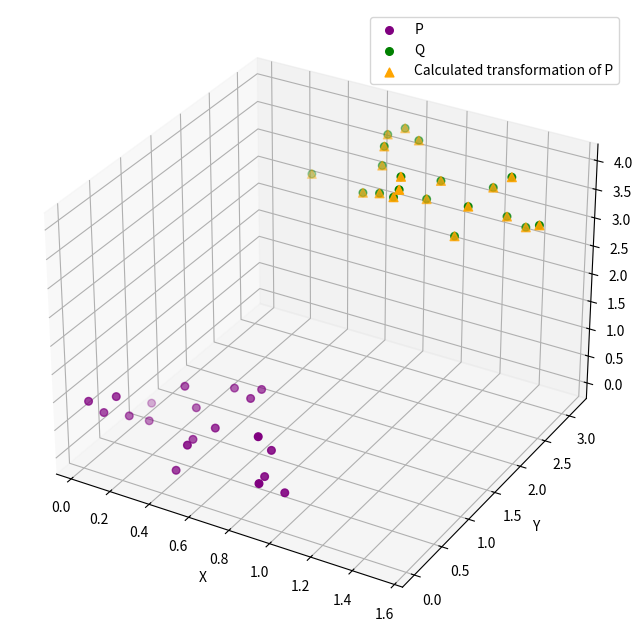

The matplotlib source for this figure:
"""q5_rigid_body.py

[redacted]
"""

import os
import numpy as np
import matplotlib.pyplot as plt


from typing import Tuple

def apply_transform(P, R, T):
    Q = (P @ R.T) + T
    return Q

def get_rotation_matrix3D(angle: float = 45):
    angle = np.radians(angle)
    return np.array([
        [np.cos(angle), -np.sin(angle), 0],
        [np.sin(angle), np.cos(angle), 0],
        [0, 0, 1]
    ])

def center_point(P_org):
    P_bar = np.mean(P_org, axis= 1)
    P = P_org - P_bar[:, np.newaxis]
    return P_bar, P

def get_transformation_params(P_original: np.array, Q_original: np.array) -> Tuple:
    # Get centroids and center points
    P_bar, P = center_point(P_original)
    Q_bar, Q = center_point(Q_original)

    C = P @ Q.T

    U, _ , Vh = np.linalg.svd(C)
    R = Vh.T @ U.T

    trans = Q_bar - (R @ P_bar)

    return R, trans


def get_test_set(n_points: int = 5, angle: float = 45, d: tuple = (1,2,3)):
    original_points = np.random.rand(n_points, 3)

    applied_rot = get_rotation_matrix3D(angle)
    applied_trans = np.array([d[0], d[1], d[2]])
    
    generated_points = apply_transform(original_points, applied_rot, applied_trans)

    return (original_points, generated_points, applied_rot, applied_trans)

def plot(P_original, Q_original, Q_prime, out = './results', tag = 'test'):
    os.makedirs(out, exist_ok =  True)
    fig = plt.figure(figsize=(10, 8))
    ax = fig.add_subplot(111, projection='3d')
    ax.scatter(P_original[:, 0], P_original[:, 1], P_original[:, 2], c='purple', s = 30, marker = 'o', label='P')
    ax.scatter(Q_original[:, 0], Q_original[:, 1], Q_original[:, 2], c='green', s = 30, label='Q')
    ax.scatter(Q_prime[:, 0], Q_prime[:, 1], Q_prime[:, 2], c='orange',  marker = '^', s =40, label='Calculated transformation of P')
    ax.set_xlabel('X')
    ax.set_ylabel('Y')
    ax.set_zlabel('Z')
    ax.legend()
    plt.savefig(os.path.join(out, f"rigid_transformation_{tag}.png"))


if __name__ == "__main__":
    P_original, Q_original, R_org, T_org = get_test_set(n_points= 20)
    R, T = get_transformation_params(P_original.T, Q_original.T)
    Q_calculated =  apply_transform(P_original, R, T)
    np.testing.assert_allclose(R, R_org, atol= 1e-8)
    np.testing.assert_allclose(T, T_org, atol= 1e-8)
    plot(P_original, Q_original, Q_prime= Q_calculated, tag= f"n_points{20}")
